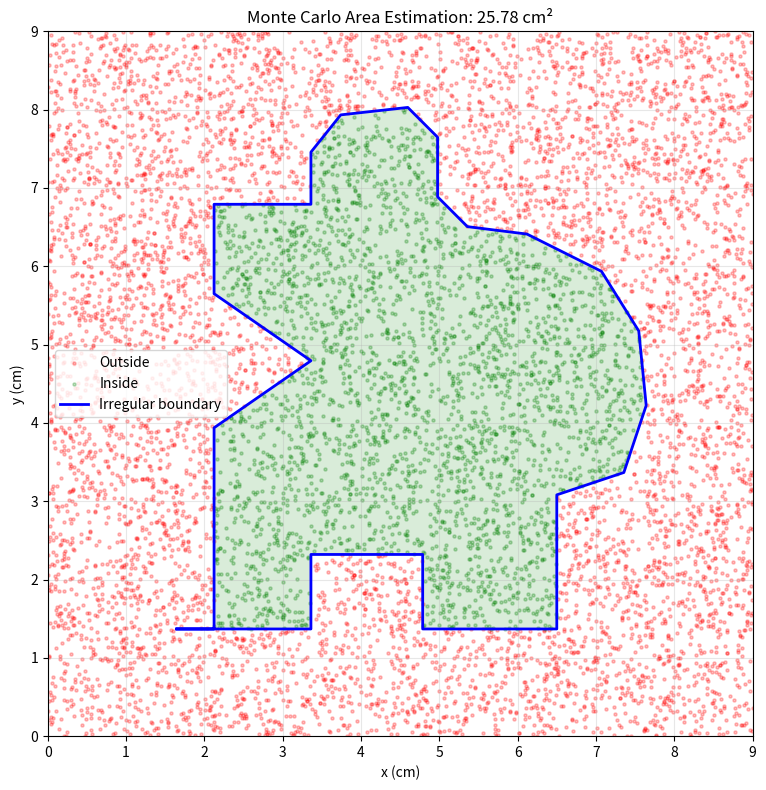

This chart was generated by the following Python code: (Note: this script raises an exception after producing the figure.)
import matplotlib.pyplot as plt
import numpy as np
from matplotlib.path import Path
from pathlib import Path as FilePath

# The enclosing square has the same dimensions as Example 2.1.
square_side = 9.0
square_area = square_side**2

# Vertices approximate the irregular outline shown in Fig. 2.1.
boundary = np.array([
    (1.5, 1.2), (3.3, 1.2), (3.3, 2.2), (4.8, 2.2),
    (4.8, 1.2), (6.6, 1.2), (6.6, 3.0), (7.5, 3.3),
    (7.8, 4.2), (7.7, 5.2), (7.2, 6.0), (6.2, 6.5),
    (5.4, 6.6), (5.0, 7.0), (5.0, 7.8), (4.6, 8.2),
    (3.7, 8.1), (3.3, 7.6), (3.3, 6.9), (2.0, 6.9),
    (2.0, 5.7), (3.3, 4.8), (2.0, 3.9), (2.0, 1.2),
])

# Calibrate the reconstructed outline to the textbook's stated ratio,
# F/A = 0.3126, because the scanned figure does not provide coordinates.
textbook_area = 0.3126 * square_area
polygon_area = 0.5 * abs(
    np.dot(boundary[:, 0], np.roll(boundary[:, 1], -1))
    - np.dot(boundary[:, 1], np.roll(boundary[:, 0], -1))
)
centroid = boundary.mean(axis=0)
boundary = centroid + (boundary - centroid) * np.sqrt(textbook_area / polygon_area)

# Use a fixed seed so the result can be reproduced.
rng = np.random.default_rng(42)
number_of_points = 10_000
points = rng.uniform(0, square_side, size=(number_of_points, 2))

# To use manually supplied random coordinates, uncomment these lines and
# replace the example values with your x and y values (0 <= x,y <= 9).
# manual_x = [1.2, 4.5, 7.8, 2.4]
# manual_y = [2.1, 6.3, 5.0, 8.2]
# points = np.column_stack((manual_x, manual_y))
# number_of_points = len(points)

inside = Path(boundary).contains_points(points)
inside_points = points[inside]
inside_count = inside.sum()

# Exact area of the polygon, using the shoelace formula.
x_coordinates = boundary[:, 0]
y_coordinates = boundary[:, 1]
true_area = 0.5 * abs(
    np.dot(x_coordinates, np.roll(y_coordinates, -1))
    - np.dot(y_coordinates, np.roll(x_coordinates, -1))
)

# Monte Carlo estimate: F/A ≈ M/N.
estimated_area = square_area * inside_count / number_of_points
relative_error = abs(estimated_area - true_area) / true_area * 100

print("Total Points       =", number_of_points)
print("Inside Points      =", inside_count)
print("Square Area        =", square_area, "cm²")
print("True Polygon Area  =", round(true_area, 4), "cm²")
print("Estimated Area     =", round(estimated_area, 4), "cm²")
print("Relative Error     =", round(relative_error, 2), "%")
print("M/N                =", round(inside_count / number_of_points, 4))
print("Area Ratio         =", round(true_area / square_area, 4))

# Plot the square, sampled points, irregular boundary, and shaded region.
fig, ax = plt.subplots(figsize=(8, 8))
ax.scatter(points[~inside, 0], points[~inside, 1], color="red", s=5, alpha=0.25, label="Outside")
ax.scatter(inside_points[:, 0], inside_points[:, 1], color="green", s=5, alpha=0.25, label="Inside")

closed_boundary = np.vstack((boundary, boundary[0]))
ax.plot(closed_boundary[:, 0], closed_boundary[:, 1], color="blue", linewidth=2, label="Irregular boundary")
ax.fill(boundary[:, 0], boundary[:, 1], color="green", alpha=0.15)

ax.set_xlim(0, square_side)
ax.set_ylim(0, square_side)
ax.set_aspect("equal")
ax.set_xlabel("x (cm)")
ax.set_ylabel("y (cm)")
ax.set_title(f"Monte Carlo Area Estimation: {estimated_area:.2f} cm²")
ax.legend()
ax.grid(alpha=0.3)

fig.tight_layout()
output_file = FilePath(__file__).with_name("2.1_irregular_area.png")
fig.savefig(output_file, dpi=150)
print(f"Graph saved to '{output_file}'")
plt.show()
